Run: headless pygame with SDL's dummy video driver; simulated clock (each Clock.tick advances the game by its frame time, no real sleeping); random seed 0; keys injected as events and as key.get_pressed() state; no mouse input.
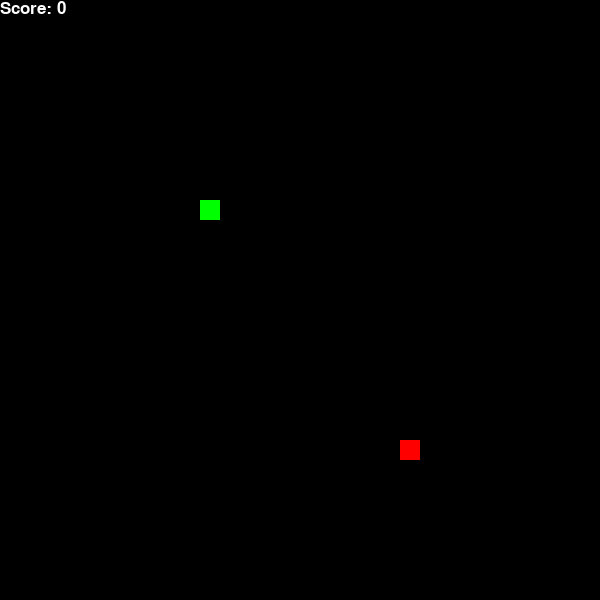
Frame 1 of 2 · flips 1–60 · no input
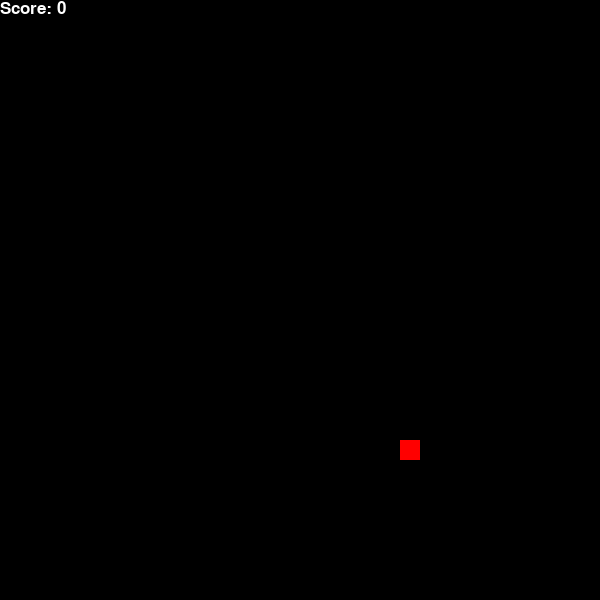
Frame 2 of 2 · flips 61–180 · tapped SPACE, RETURN · held RIGHT (→), D (game ended)

The pygame program that drew these frames:

import pygame
import time
import random

# Init game
pygame.init()

l = 600
w = 600

screen = pygame.display.set_mode((l, w))
clock = pygame.time.Clock()
pygame.display.set_caption('Snake')
gameplay=True
font = pygame.font.SysFont("arial", 25)
score = 0

# Init colours
black = (0, 0, 0)
red = (255,0,0)
green = (0,255,0)
blue = (0,0,255)
white = (255, 255, 255)

# Init snake position
x = 200
y = 200
dx = 0       
dy = 0
snake = 20

snake_blocks = []
snake_length = 1

# Snake draw function
def drawsnake(snake, body):
    for block in body:
        pygame.draw.rect(screen, green, [block[0], block[1], snake, snake])

# Food position
foodx = round(random.randrange(0, w - snake) / snake) * snake
foody = round(random.randrange(0, l - snake) / snake) * snake

# Game while loop
while gameplay:
    for event in pygame.event.get():
        # Events
        if event.type == pygame.QUIT:
            gameplay=False
        # Controls
        if event.type == pygame.KEYDOWN:
            if event.key == pygame.K_LEFT:
                dx = -snake
                dy = 0
            elif event.key == pygame.K_RIGHT:
                dx = snake
                dy = 0
            elif event.key == pygame.K_UP:
                dx = 0
                dy = -snake
            elif event.key == pygame.K_DOWN:
                dx = 0
                dy = snake
    
    # Game update
    if x >= l or x < 0 or y >= w or y < 0:
        gameplay = False

    for position in snake_blocks[:-1]:
            if position == [x, y]:
                gameplay = False

    x += dx
    y += dy

    # Fill display and draw score
    screen.fill(black)
    screen.blit(font.render("Score: " + str(score), True, white), [0, 0])

    # Draw snake
    snake_blocks.append([x, y])
    if len(snake_blocks) > score+1:
            del snake_blocks[0]
    drawsnake(snake, snake_blocks)

    # Draw food
    pygame.draw.rect(screen, red, [foodx, foody, snake, snake])
    pygame.display.update()

    if x == foodx and y == foody:
            score += 1

            foodx = round(random.randrange(0, w - snake) / snake) * snake
            foody = round(random.randrange(0, l - snake) / snake) * snake

            pygame.draw.rect(screen, red, [foodx, foody, snake, snake])

    clock.tick(10)

pygame.quit()
quit()
